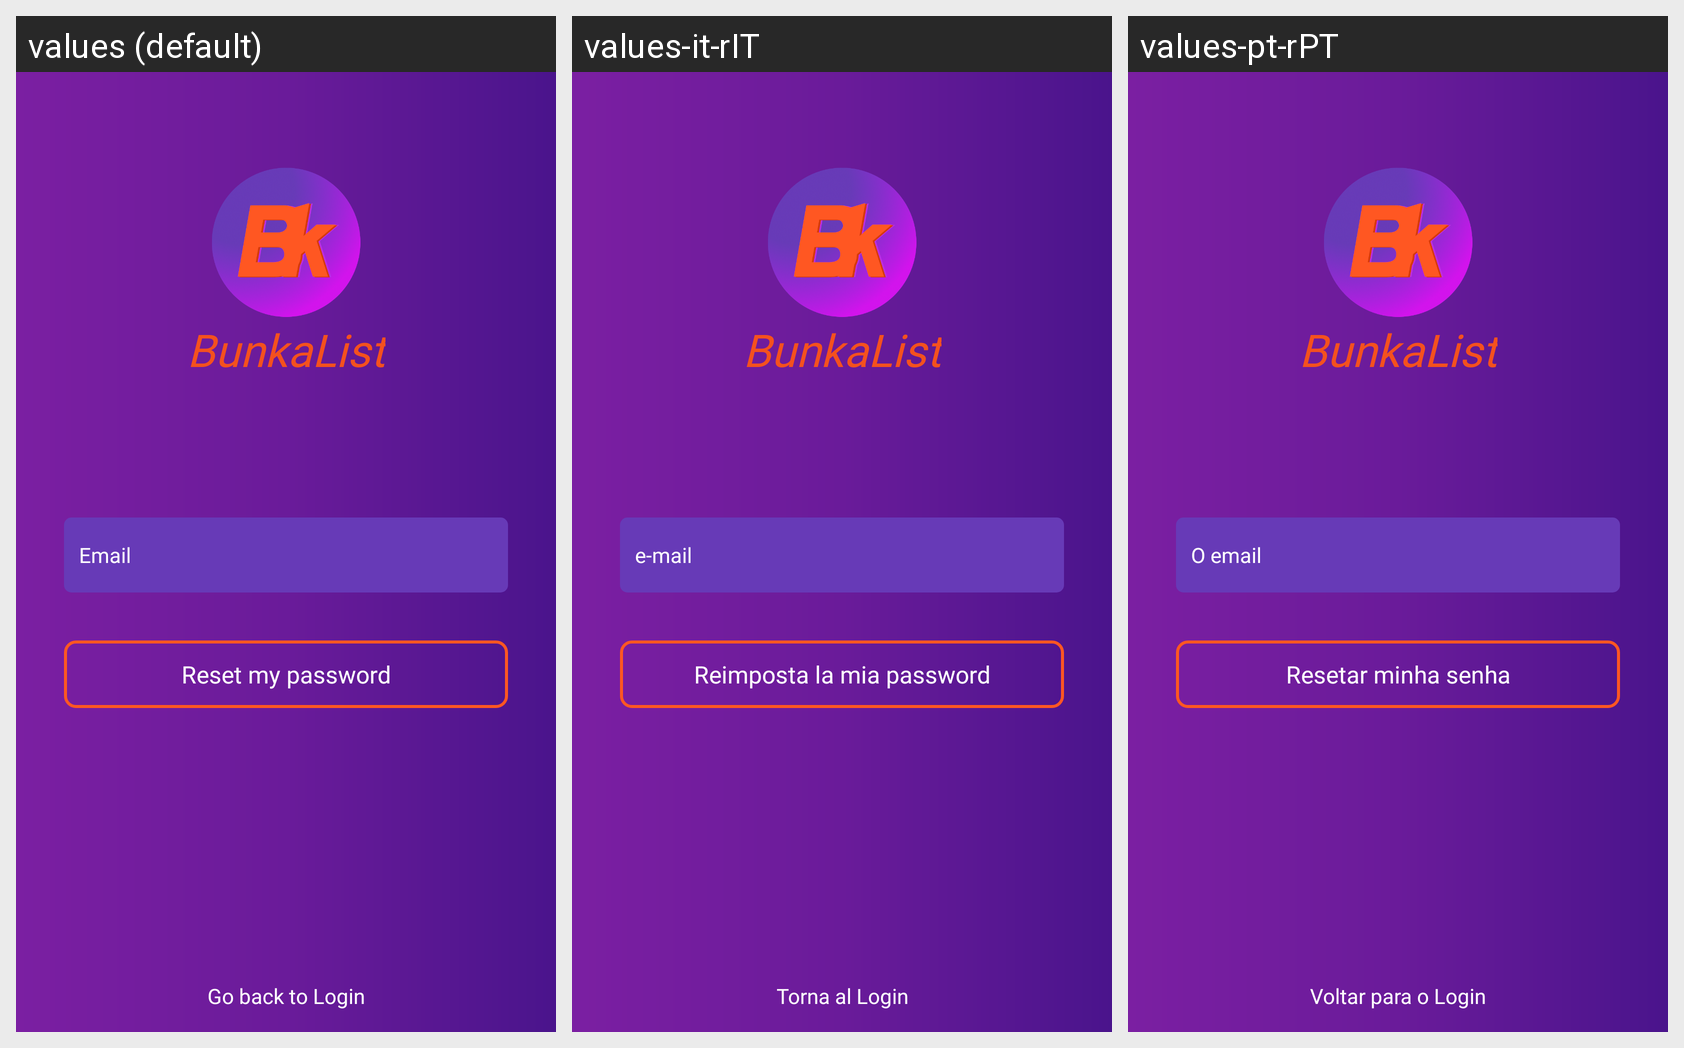

The Android screen above is rendered under several locales of the same app. Produce the string resources it draws, with the default and per-locale values.
Android screen res/layout/activity_forgot_password.xml rendered under 3 locales, left to right: values (default), values-it-rIT, values-pt-rPT. Device: Nexus 5 (rendered at 1080×1920; each locale shown at half size, 540×960, under a caption strip naming it); theme AppTheme.
Other locales in the repository, not shown: values-de-rDE, values-es, values-fr-rFR.
Strings drawn on this screen, with the default value and each locale's value (text and hints the layout hard-codes, and strings that could not be matched under every locale, appear in the picture but are not listed):

login_email
  values: Email
  values-it-rIT: e-mail
  values-pt-rPT: O email

login_reset_password
  values: Reset my password
  values-it-rIT: Reimposta la mia password
  values-pt-rPT: Resetar minha senha

go_to_login
  values: Go back to Login
  values-it-rIT: Torna al Login
  values-pt-rPT: Voltar para o Login
